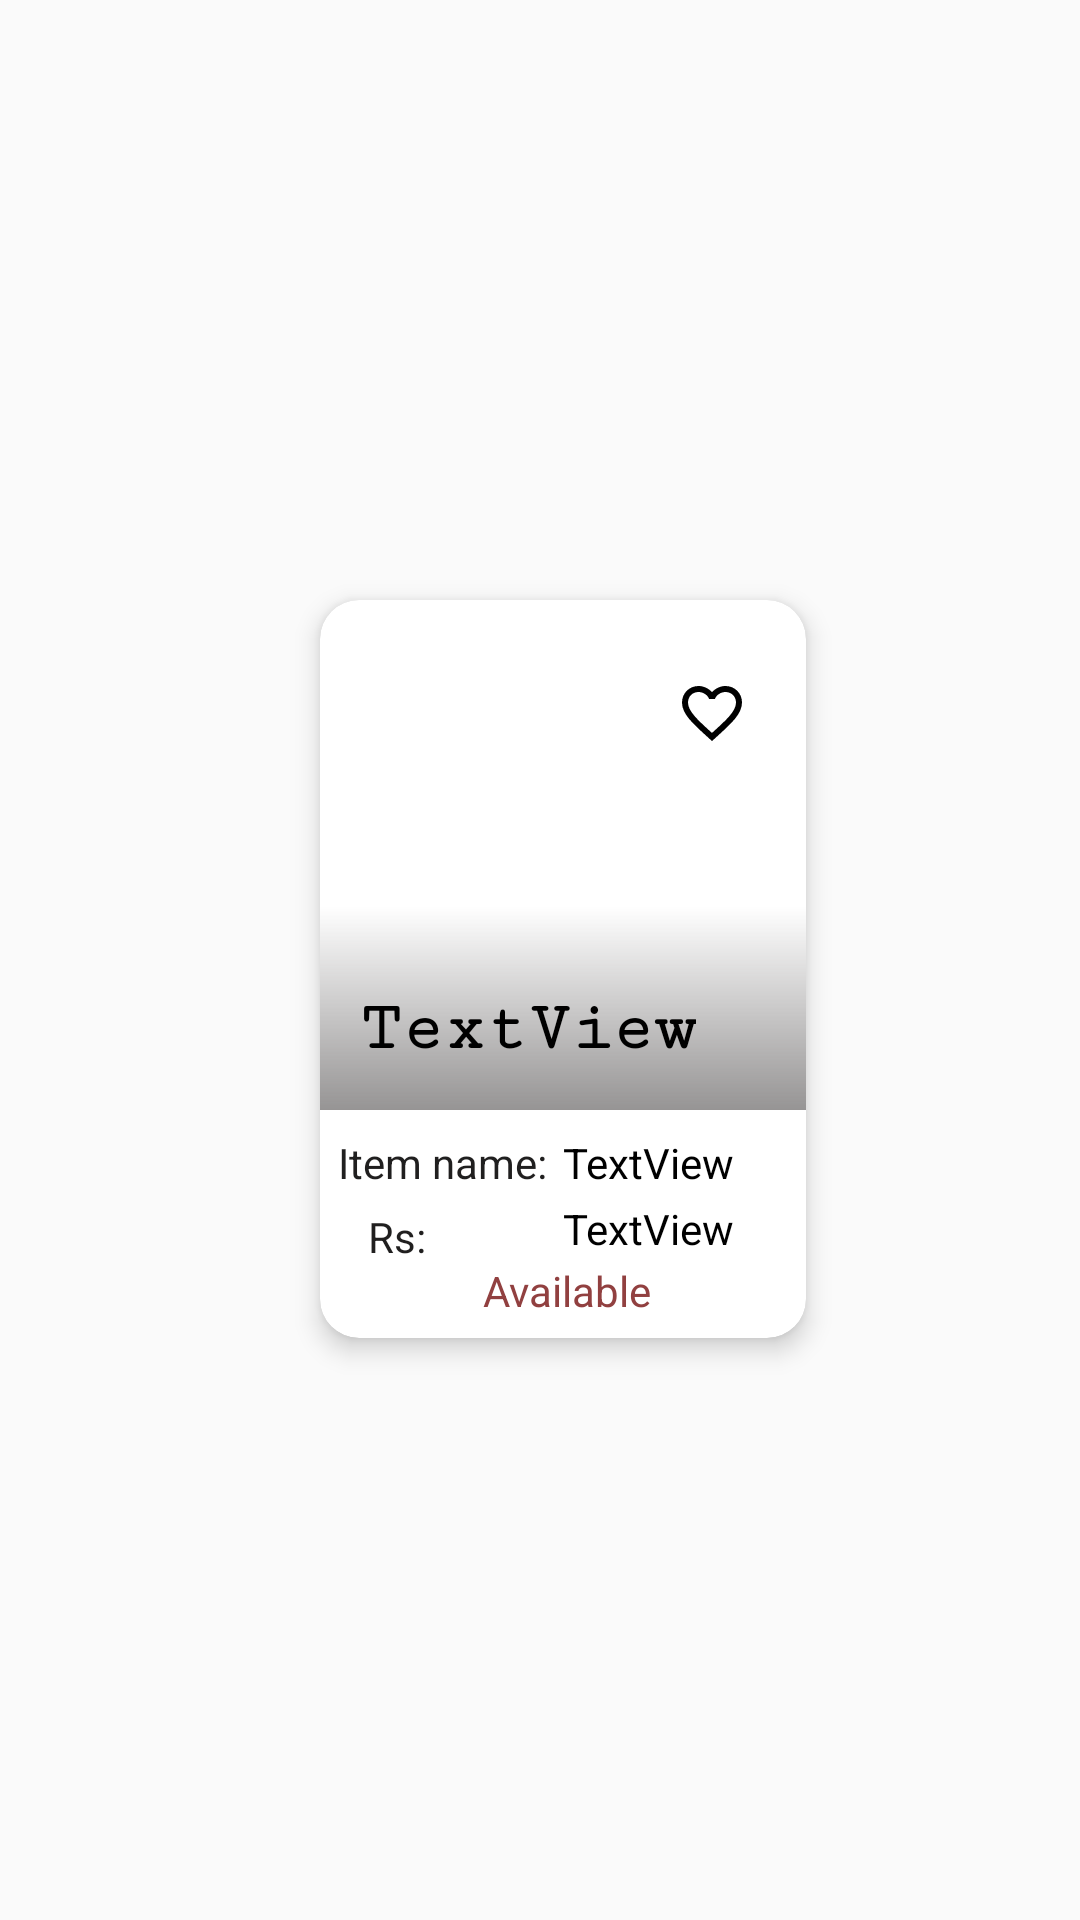

The Android layout XML behind this screen, and the referenced resources:
<!-- AndroidManifest.xml: application theme Theme.WholeSaleWale -->
<!-- res/layout/shopdisplay.xml -->
<?xml version="1.0" encoding="utf-8"?>
<androidx.constraintlayout.widget.ConstraintLayout xmlns:android="http://schemas.android.com/apk/res/android"
    xmlns:app="http://schemas.android.com/apk/res-auto"
    xmlns:tools="http://schemas.android.com/tools"
    android:layout_width="wrap_content"
    android:layout_height="wrap_content"
    android:paddingStart="15dp">

    <androidx.cardview.widget.CardView
        android:layout_width="162dp"
        android:layout_height="246dp"
        android:layout_marginTop="16dp"
        android:layout_marginBottom="10dp"
        app:cardCornerRadius="13dp"
        app:cardElevation="5dp"
        app:cardMaxElevation="12dp"
        app:layout_constraintBottom_toBottomOf="parent"
        app:layout_constraintEnd_toEndOf="parent"
        app:layout_constraintStart_toStartOf="parent"
        app:layout_constraintTop_toTopOf="parent">

        <androidx.constraintlayout.widget.ConstraintLayout
            android:layout_width="match_parent"
            android:layout_height="match_parent">

            <ImageView
                android:id="@+id/itempic"
                android:layout_width="match_parent"
                android:layout_height="170dp"
                android:scaleType="centerCrop"
                app:layout_constraintEnd_toEndOf="parent"
                app:layout_constraintHorizontal_bias="0.0"
                app:layout_constraintStart_toStartOf="parent"
                app:layout_constraintTop_toTopOf="parent"
                tools:srcCompat="@tools:sample/avatars" />

            <View
                android:id="@+id/view2"
                android:layout_width="match_parent"
                android:layout_height="68dp"
                android:background="@drawable/g"
                app:layout_constraintBottom_toBottomOf="@+id/itempic"
                app:layout_constraintEnd_toEndOf="parent"
                app:layout_constraintHorizontal_bias="0.666"
                app:layout_constraintStart_toStartOf="parent"
                app:layout_constraintTop_toTopOf="parent"
                app:layout_constraintVertical_bias="1.0" />

            <TextView
                android:id="@+id/shopName"
                android:layout_width="wrap_content"
                android:layout_height="50dp"
                android:fontFamily="serif-monospace"
                android:paddingStart="5dp"
                android:paddingTop="10dp"
                android:text="TextView"
                android:textColor="#000000"
                android:textSize="23sp"
                android:textStyle="bold"
                app:layout_constraintBottom_toBottomOf="@+id/itempic"
                app:layout_constraintEnd_toEndOf="@+id/view2"
                app:layout_constraintHorizontal_bias="0.187"
                app:layout_constraintStart_toStartOf="@+id/view2"
                app:layout_constraintTop_toTopOf="@+id/view2"
                app:layout_constraintVertical_bias="1.0" />

            <ImageButton
                android:id="@+id/imageView12"
                android:layout_width="44dp"
                android:layout_height="43dp"
                android:layout_marginTop="16dp"
                android:background="#00F4EEEE"
                app:layout_constraintEnd_toEndOf="parent"
                app:layout_constraintHorizontal_bias="0.921"
                app:layout_constraintStart_toStartOf="parent"
                app:layout_constraintTop_toTopOf="@+id/itempic"
                app:srcCompat="@drawable/heartout" />

            <TextView
                android:id="@+id/textView37"
                android:layout_width="wrap_content"
                android:layout_height="wrap_content"
                android:layout_marginStart="6dp"
                android:layout_marginTop="8dp"
                android:text="Item name:"
                android:textColor="#201F1F"
                app:layout_constraintStart_toStartOf="parent"
                app:layout_constraintTop_toBottomOf="@+id/itempic" />

            <TextView
                android:id="@+id/itemName"
                android:layout_width="wrap_content"
                android:layout_height="wrap_content"
                android:text="TextView"
                android:textColor="#000000"
                app:layout_constraintBottom_toBottomOf="@+id/textView37"
                app:layout_constraintEnd_toEndOf="parent"
                app:layout_constraintHorizontal_bias="0.179"
                app:layout_constraintStart_toEndOf="@+id/textView37"
                app:layout_constraintTop_toTopOf="parent"
                app:layout_constraintVertical_bias="1.0" />

            <TextView
                android:id="@+id/textView39"
                android:layout_width="wrap_content"
                android:layout_height="wrap_content"
                android:layout_marginTop="8dp"
                android:text="Rs:"
                android:textColor="#201F1F"
                app:layout_constraintBottom_toBottomOf="@+id/itemPrice"
                app:layout_constraintEnd_toEndOf="@+id/textView37"
                app:layout_constraintHorizontal_bias="0.196"
                app:layout_constraintStart_toStartOf="@+id/textView37"
                app:layout_constraintTop_toBottomOf="@+id/textView37" />

            <TextView
                android:id="@+id/itemPrice"
                android:layout_width="wrap_content"
                android:layout_height="wrap_content"
                android:layout_marginTop="4dp"
                android:layout_marginBottom="28dp"
                android:text="TextView"
                android:textColor="#000000"
                app:layout_constraintBottom_toBottomOf="parent"
                app:layout_constraintEnd_toEndOf="@+id/itemName"
                app:layout_constraintHorizontal_bias="1.0"
                app:layout_constraintStart_toEndOf="@+id/textView39"
                app:layout_constraintTop_toBottomOf="@+id/itemName" />

            <TextView
                android:id="@+id/textView41"
                android:layout_width="112dp"
                android:layout_height="25dp"
                android:layout_marginTop="2dp"
                android:layout_marginBottom="1dp"
                android:paddingStart="5dp"
                android:text="Available"
                android:textColor="#914040"
                app:layout_constraintBottom_toBottomOf="parent"
                app:layout_constraintEnd_toEndOf="parent"
                app:layout_constraintHorizontal_bias="0.985"
                app:layout_constraintStart_toStartOf="parent"
                app:layout_constraintTop_toBottomOf="@+id/itemPrice" />


        </androidx.constraintlayout.widget.ConstraintLayout>
    </androidx.cardview.widget.CardView>

</androidx.constraintlayout.widget.ConstraintLayout>
<!-- resources referenced by this layout -->
<resources>
  <!-- drawable g (drawable) -->
  <?xml version="1.0" encoding="utf-8"?>
  <shape xmlns:android="http://schemas.android.com/apk/res/android">
      <gradient
          android:type="linear"
          android:angle="90"
          android:startColor="#99504D4D"
  
           />
  </shape>
  <!-- drawable heartout (drawable) -->
  <?xml version="1.0" encoding="utf-8"?>
  <vector xmlns:android="http://schemas.android.com/apk/res/android" android:height="24dp" android:width="24dp" android:viewportWidth="24" android:viewportHeight="24"><path android:fillColor="#000000" android:pathData="M12.1 18.55L12 18.65L11.89 18.55C7.14 14.24 4 11.39 4 8.5C4 6.5 5.5 5 7.5 5C9.04 5 10.54 6 11.07 7.36H12.93C13.46 6 14.96 5 16.5 5C18.5 5 20 6.5 20 8.5C20 11.39 16.86 14.24 12.1 18.55M16.5 3C14.76 3 13.09 3.81 12 5.08C10.91 3.81 9.24 3 7.5 3C4.42 3 2 5.41 2 8.5C2 12.27 5.4 15.36 10.55 20.03L12 21.35L13.45 20.03C18.6 15.36 22 12.27 22 8.5C22 5.41 19.58 3 16.5 3Z" /></vector>
  <style name="Theme.WholeSaleWale" parent="Theme.AppCompat.Light.NoActionBar">
          
          <item name="colorPrimary">@color/black</item>
          <item name="colorPrimaryVariant">@color/black</item>
          <item name="colorOnPrimary">@color/white</item>
          
          <item name="colorSecondary">@color/teal_200</item>
          <item name="colorSecondaryVariant">@color/teal_700</item>
          <item name="colorOnSecondary">@color/black</item>
          
          <item name="android:statusBarColor" tools:targetApi="l">?attr/colorPrimaryVariant</item>
          
      </style>
  <color name="black">#FF000000</color>
  <color name="white">#FFFFFFFF</color>
  <color name="teal_200">#FF03DAC5</color>
  <color name="teal_700">#FF018786</color>
</resources>
